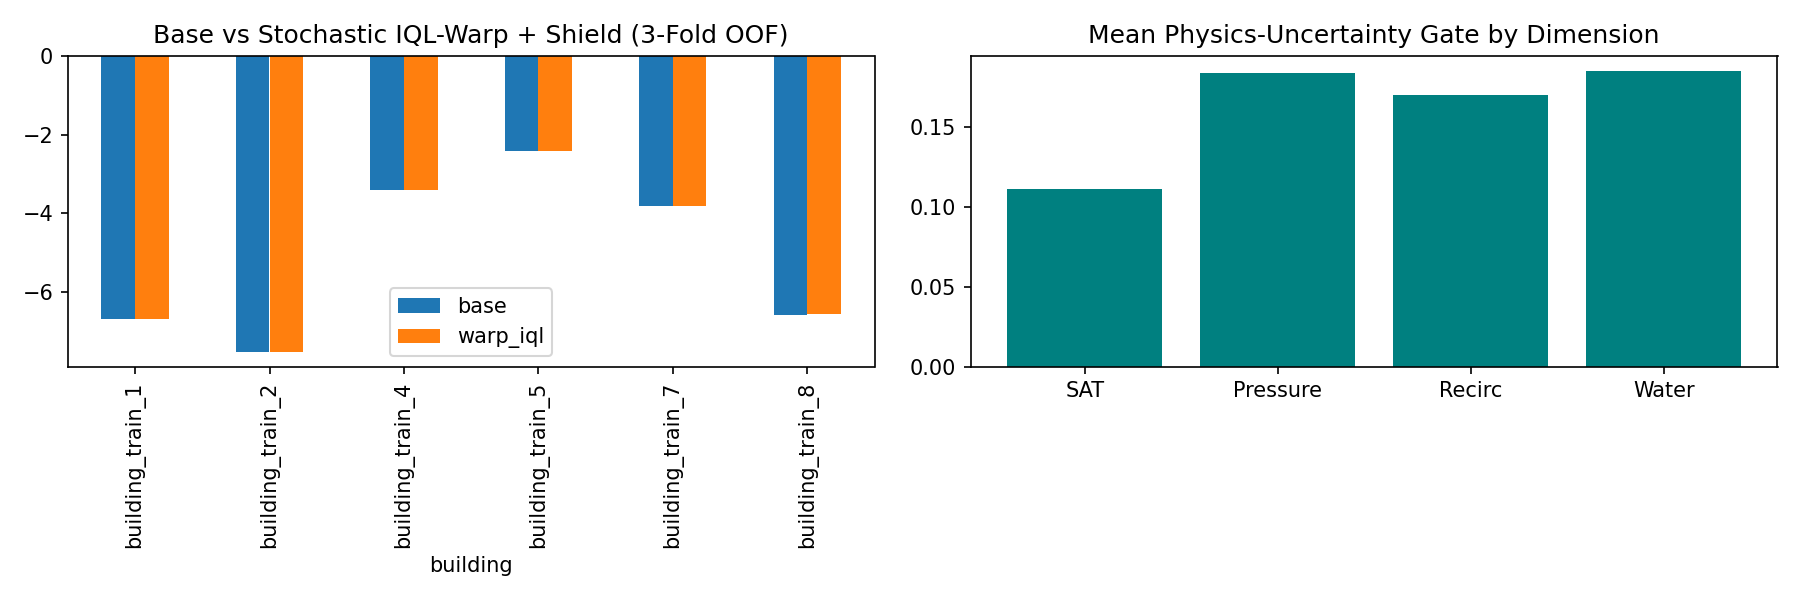

Source data for this figure (header and first rows):
fold, building, scenario, base, warp_iql, diff, shield_rate
0, building_train_1, building_train_1/atlanta_2, -0.4824, -0.4819, 0.0004353, 0.0
0, building_train_1, building_train_1/denver_7, -0.9522, -0.952, 0.0002285, 0.0
0, building_train_1, building_train_1/fairbanks_1, -17.41, -17.41, -0.004407, 0.0
0, building_train_1, building_train_1/phoenix_5, -9.794, -9.794, 0.0, 0.0
0, building_train_1, building_train_1/singapore_8, -4.781, -4.781, 0.0, 0.0
0, building_train_4, building_train_4/atlanta_5, -4.427, -4.427, 0.0, 0.0
0, building_train_4, building_train_4/denver_2, -4.525, -4.526, -0.001381, 0.0
0, building_train_4, building_train_4/fairbanks_4, -1.515, -1.515, 0.0002211, 0.0
0, building_train_4, building_train_4/phoenix_8, -1.514, -1.513, 0.000451, 0.0
0, building_train_4, building_train_4/singapore_3, -4.991, -4.991, 0.0, 0.0
1, building_train_2, building_train_2/atlanta_3, -1.258, -1.258, 6.616146379201382e-05, 0.0
1, building_train_2, building_train_2/denver_8, -5.979, -5.978, 0.0001948, 0.0
1, building_train_2, building_train_2/fairbanks_2, -20.01, -19.97, 0.04209, 0.0
1, building_train_2, building_train_2/phoenix_6, -6.876, -6.876, 0.0, 0.0
1, building_train_2, building_train_2/singapore_1, -3.487, -3.487, 0.0, 0.0
1, building_train_7, building_train_7/atlanta_8, -5.105, -5.105, 0.0002651, 0.0
1, building_train_7, building_train_7/denver_5, -1.615, -1.615, 0.0004559, 0.0
1, building_train_7, building_train_7/fairbanks_7, -4.981, -4.981, 0.0002608, 0.0
1, building_train_7, building_train_7/phoenix_3, -3.815, -3.815, 0.0, 0.0
1, building_train_7, building_train_7/singapore_6, -3.59, -3.59, 0.0, 0.0
2, building_train_5, building_train_5/atlanta_6, -2.873, -2.873, 0.0, 0.0
2, building_train_5, building_train_5/denver_3, -2.914, -2.914, 1.6783612863946473e-05, 0.0
2, building_train_5, building_train_5/fairbanks_5, -0.6385, -0.6354, 0.00309, 0.0
2, building_train_5, building_train_5/phoenix_1, -1.701, -1.701, 5.5717257055221125e-05, 0.0
2, building_train_5, building_train_5/singapore_4, -3.957, -3.957, 0.0, 0.0
2, building_train_8, building_train_8/atlanta_1, -4.117, -4.117, 0.0002746, 0.0
2, building_train_8, building_train_8/denver_6, -3.303, -3.303, 0.0, 0.0
2, building_train_8, building_train_8/fairbanks_8, -12.38, -12.28, 0.1002, 0.0
2, building_train_8, building_train_8/phoenix_4, -8.107, -8.101, 0.006014, 0.0
2, building_train_8, building_train_8/singapore_7, -4.98, -4.98, 0.0, 0.0
